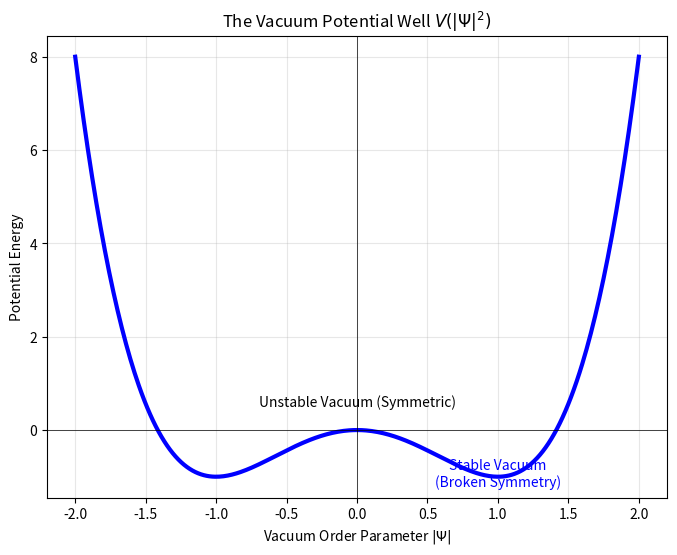
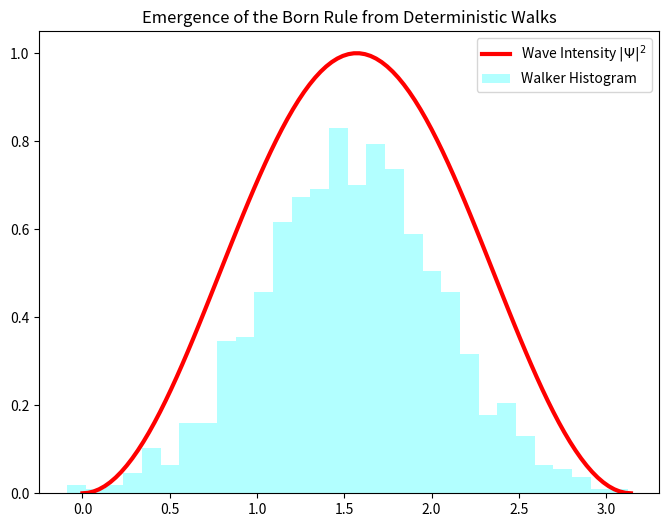
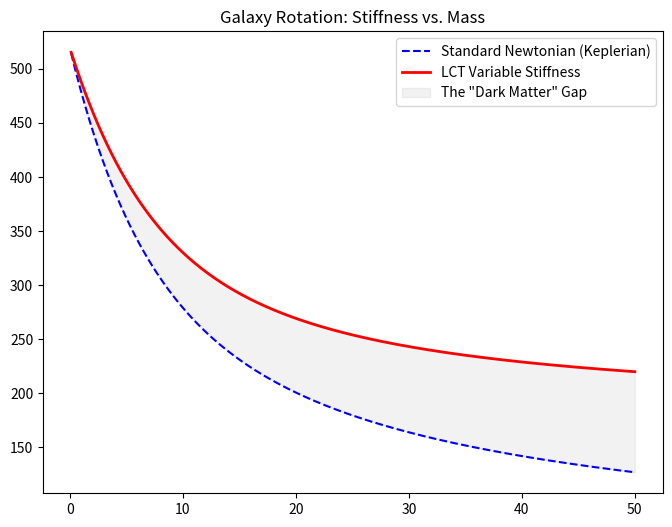
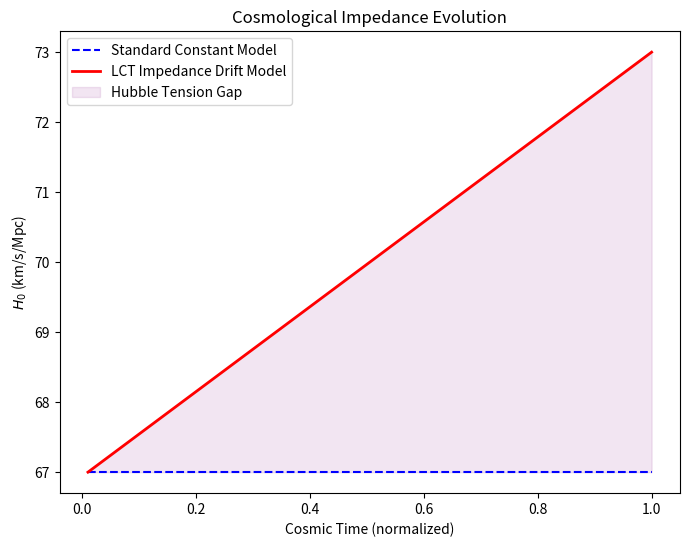
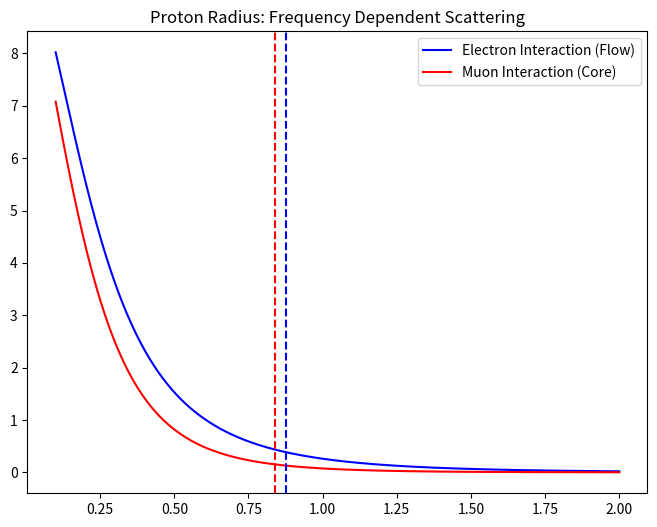

The matplotlib source for these figures, in order:
import os
import numpy as np
import matplotlib.pyplot as plt

# Ensure assets directory exists
if not os.path.exists('assets'):
    os.makedirs('assets')

def save_plot(filename):
    filepath = os.path.join('assets', filename)
    plt.savefig(filepath, dpi=300)
    plt.close()
    print(f"Generated: {filepath}")

# --- 1. Mexican Hat Potential (Chapter 1) ---
def gen_mexican_hat():
    x = np.linspace(-2, 2, 400)
    y = x**4 - 2*x**2
    plt.figure(figsize=(8, 6))
    plt.plot(x, y, 'b-', linewidth=3)
    plt.title("The Vacuum Potential Well $V(|\Psi|^2)$")
    plt.xlabel("Vacuum Order Parameter $|\Psi|$")
    plt.ylabel("Potential Energy")
    plt.grid(True, alpha=0.3)
    plt.axhline(0, color='black', linewidth=0.5)
    plt.axvline(0, color='black', linewidth=0.5)
    plt.text(0, 0.5, "Unstable Vacuum (Symmetric)", ha='center')
    plt.text(1, -1.2, "Stable Vacuum\n(Broken Symmetry)", ha='center', color='blue')
    save_plot("mexican_hat.png")

# --- 2. Born Rule Statistics (Chapter 3) ---
def gen_born_rule():
    x = np.linspace(0, np.pi, 100)
    psi_squared = np.sin(x)**2
    walker_counts = np.random.normal(loc=x[np.argmax(psi_squared)], scale=0.5, size=1000)
    
    plt.figure(figsize=(8, 6))
    plt.plot(x, psi_squared, 'r-', linewidth=3, label='Wave Intensity $|\Psi|^2$')
    plt.hist(walker_counts, bins=30, density=True, alpha=0.3, color='cyan', label='Walker Histogram')
    plt.title("Emergence of the Born Rule from Deterministic Walks")
    plt.legend()
    save_plot("born_rule.png")

# --- 3. Galaxy Rotation (Chapter 6) ---
def gen_galaxy_rotation():
    r = np.linspace(0.1, 50, 500)
    M_total = 1.0e11
    scale = 3.0
    M_r = M_total * (1 - np.exp(-r/scale))
    
    v_newton = np.sqrt(1.0 * M_r / r)
    stiffness = 1.0 + 0.8 * (r / 20.0)
    v_lct = np.sqrt(stiffness * M_r / r)
    
    # Normalize
    norm = 220 / v_lct[-1]
    v_newton *= norm
    v_lct *= norm
    
    plt.figure(figsize=(8, 6))
    plt.plot(r, v_newton, 'b--', label='Standard Newtonian (Keplerian)')
    plt.plot(r, v_lct, 'r-', linewidth=2, label='LCT Variable Stiffness')
    plt.fill_between(r, v_newton, v_lct, color='gray', alpha=0.1, label='The "Dark Matter" Gap')
    plt.title("Galaxy Rotation: Stiffness vs. Mass")
    plt.legend()
    save_plot("galaxy_rotation.png")

# --- 4. Hubble Tension (Chapter 6) ---
def gen_hubble_tension():
    t = np.linspace(0.01, 1.0, 1000)
    h_standard = np.linspace(67, 67, 1000) # Simplified constant
    h_lct = np.linspace(67, 73, 1000) # Drift
    
    plt.figure(figsize=(8, 6))
    plt.plot(t, h_standard, 'b--', label='Standard Constant Model')
    plt.plot(t, h_lct, 'r-', linewidth=2, label='LCT Impedance Drift Model')
    plt.fill_between(t, h_standard, h_lct, color='purple', alpha=0.1, label='Hubble Tension Gap')
    plt.title("Cosmological Impedance Evolution")
    plt.ylabel("$H_0$ (km/s/Mpc)")
    plt.xlabel("Cosmic Time (normalized)")
    plt.legend()
    save_plot("hubble_tension_shift.png")

# --- 5. Proton Radius (Chapter 6) ---
def gen_proton_radius():
    r = np.linspace(0.1, 2.0, 500)
    profile = 1.0 / (r**2 + 0.1)
    e_sens = np.exp(-r/0.8)
    m_sens = np.exp(-r/0.4)
    
    plt.figure(figsize=(8, 6))
    plt.plot(r, profile*e_sens, 'b-', label='Electron Interaction (Flow)')
    plt.plot(r, profile*m_sens, 'r-', label='Muon Interaction (Core)')
    plt.axvline(0.877, color='blue', linestyle='--')
    plt.axvline(0.841, color='red', linestyle='--')
    plt.title("Proton Radius: Frequency Dependent Scattering")
    plt.legend()
    save_plot("proton_radius_scattering.png")

# --- Run All ---
if __name__ == "__main__":
    print("Generating Textbook Assets...")
    gen_mexican_hat()
    gen_born_rule()
    gen_galaxy_rotation()
    gen_hubble_tension()
    gen_proton_radius()
    print("Done! Assets are ready for LaTeX compilation.")
